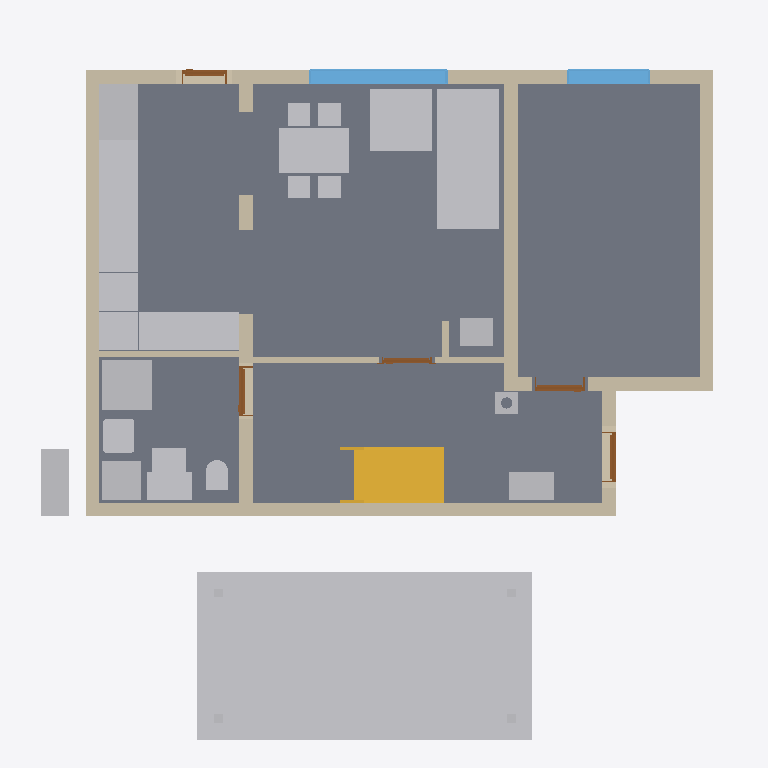
Plan cut of the same IFC building model at storey 'Foundations' (level 0.00 m, cut at 1.40 m), seen from above with north up, elements coloured by IFC class: 24 other elements (light grey), 11 walls (beige), 5 slabs (grey), 5 doors (brown), 2 windows (light blue), 1 stair (yellow). Cut surfaces are drawn darker.
Extent 12.3 m × 12.7 m × 9.9 m (x, y, z). Storeys (14): Foundations at 0.00 m; Ground floor at 0.00 m; Upper floor at 3.08 m; Roof - -1: Thermal insulation under rafters at 3.08 m; Roof - -2: Vapour barrier at 3.08 m; Roof - -3: Gypsum plasterboard at 3.08 m; Roof - 0: Rafters at 3.08 m; Roof - 0a: Collar ties at 3.08 m; Roof - +1: Wood fiberboard at 3.08 m; Roof - +2: Underlay at 3.08 m; Roof - +3: Counter-battens at 3.08 m; Roof - +4: Tile battens at 3.08 m; Roof - +5: Tiles at 3.08 m; Roof - +6: Windows at 3.08 m. Elements (461): 295 IfcBeam, 73 IfcSlab, 30 IfcWall, 17 IfcFurniture, 9 IfcWindow, 8 IfcDoor, 8 IfcFooting, 7 IfcCovering, 6 IfcBuildingElementProxy, 5 IfcSanitaryTerminal, 2 IfcStair, 1 IfcChimney.

HEADER;
FILE_DESCRIPTION(('ViewDefinition[DesignTransferView]'),'2;1');
FILE_NAME('/dev/null','2026-10-21T06:46:03+02:00',(''),(''),'IfcOpenShell 0.8.5','IfcOpenShell 0.8.5','Nobody');
FILE_SCHEMA(('IFC4'));
ENDSEC;
DATA;
#1=IFCPROJECT('39eBUCGSD688dZi6hT4QFU',$,'My house',$,$,$,$,(#10,#15),#5);
#19=IFCSITE('3iO8W6uNT4Ku_fUiMljLdy',$,'Site',$,$,#37881,$,$,$,$,$,$,$,$);
#20=IFCBUILDING('0wukQbymf1mPUxqjCf3oAg',$,'My house',$,$,#37886,$,$,$,$,$,$);
#33=IFCBUILDINGSTOREY('2Qf5AN25P20gOpNprnaP$S',$,'Foundations',$,$,#37921,$,$,$,0.0);
#40=IFCBUILDINGSTOREY('18EGCWy8n7hRy34LaZgvfJ',$,'Ground floor',$,$,#37926,$,$,$,0.0);
#46=IFCBUILDINGSTOREY('2oZL7Po7j9TBjqh$rfLp4y',$,'Upper floor',$,$,#37931,$,$,$,3.085);
#16141=IFCBUILDINGSTOREY('3LRVv66l9ENRNzAt5dyi1c',$,'Roof - -1: Thermal insulation under rafters','Visibility container for Thermal insulation under rafters','ROOF_LAYER',#37936,$,$,$,3.085);
#16147=IFCBUILDINGSTOREY('2_nsG0Dmf34869$Mzigujm',$,'Roof - -2: Vapour barrier','Visibility container for Vapour barrier','ROOF_LAYER',#37941,$,$,$,3.085);
#16153=IFCBUILDINGSTOREY('2EfbsqVMr27P9rXMXAKJvl',$,'Roof - -3: Gypsum plasterboard','Visibility container for Gypsum plasterboard','ROOF_LAYER',#37946,$,$,$,3.085);
#16159=IFCBUILDINGSTOREY('3B0BqRsyT5EhBdt2r4Fe$i',$,'Roof - 0: Rafters','Visibility container for Rafters','ROOF_LAYER',#37951,$,$,$,3.085);
#16165=IFCBUILDINGSTOREY('29m8_lPkfAnw90Bs5P4Nc$',$,'Roof - 0a: Collar ties','Visibility container for Collar ties','ROOF_LAYER',#37956,$,$,$,3.085);
#16171=IFCBUILDINGSTOREY('1aengX6KLCHOoN$Lvof0nK',$,'Roof - +1: Wood fiberboard','Visibility container for Wood fiberboard','ROOF_LAYER',#37961,$,$,$,3.085);
#16177=IFCBUILDINGSTOREY('2Nr2vFOHDDbOup7yJTExgi',$,'Roof - +2: Underlay','Visibility container for Roofing underlay','ROOF_LAYER',#37966,$,$,$,3.085);
#16183=IFCBUILDINGSTOREY('1onO9J1hPEYQ7uZqjyT9pE',$,'Roof - +3: Counter-battens','Visibility container for Counter-battens','ROOF_LAYER',#37971,$,$,$,3.085);
#16189=IFCBUILDINGSTOREY('2M2sjaRfL5Gw3LhBwbfi81',$,'Roof - +4: Tile battens','Visibility container for Tile battens','ROOF_LAYER',#37976,$,$,$,3.085);
#16195=IFCBUILDINGSTOREY('37pAdvm4X9Lx5D7I6Klwq6',$,'Roof - +5: Tiles','Visibility container for Roof tiles','ROOF_LAYER',#37981,$,$,$,3.085);
#16201=IFCBUILDINGSTOREY('0cR88U6UL8exV$YpkzUb4f',$,'Roof - +6: Windows','Visibility container for Roof windows','ROOF_LAYER',#37986,$,$,$,3.085);
#125=IFCSLAB('1wonZxl5z5GOL88lu5pG74',$,'Kuchyn',$,$,#39681,#137,$,$);
#32340=IFCBUILDINGELEMENTPROXY('0Z$2qmaVL1Pe0VB0b0PaEn',$,'Garage floor',$,'BOX',#37916,#32354,$,.USERDEFINED.);
#80=IFCSLAB('3LerMK0Jz4o9TjGwZQXMgD',$,'Pokoj',$,$,#39676,#93,$,$);
#158=IFCSLAB('0O6yPpTlz85f3VciOS0$i2',$,'Chodba',$,$,#39686,#170,$,$);
#191=IFCSLAB('2yIyIiU_v9ovoJRorqS4sD',$,'Koupelna',$,$,#39691,#203,$,$);
#3219=IFCFURNITURE('0Dn_QXF1X4HfVYnS0_TPf$',$,'Gauc',$,$,#40251,#3228,$,$);
#289=IFCWALL('2O5IH1dBf7CBvyDtVY0kpy',$,'Wall 1',$,$,#40051,#310,$,$);
#315=IFCWALL('0VzqICwgr0Gg5Fp4sQdeo8',$,'Wall 2',$,$,#40056,#335,$,$);
#340=IFCWALL('1sCmv0i_fETQ$VD1eq7eCV',$,'Wall 3',$,$,#40061,#360,$,$);
#4968=IFCFURNITURE('0M4tVRmJP4qvpqHngRvxXW',$,'Stul',$,$,#40296,#4977,$,$);
#4589=IFCFURNITURE('0idt0QjpT36P5naUAzaN7a',$,'Kuch.?Linka',$,'Kuch.?Linka',#40286,#4601,$,.USERDEFINED.);
#4209=IFCSTAIR('1bvf27Y_z7swhiIqxy1tbQ',$,'Main stair',$,$,#40041,$,$,.STRAIGHT_RUN_STAIR.);
#415=IFCWALL('2oC5G0a2r7oR9ZWQ$rdcUd',$,'Wall 6',$,$,#40076,#435,$,$);
#365=IFCWALL('1LcHfa7a54iwEssFEQsebl',$,'Wall 4',$,$,#40066,#385,$,$);
#3311=IFCFURNITURE('0_FyPr46v8Jfk7BtSpZYyC',$,'Gauc',$,$,#40256,#3320,$,$);
#440=IFCWALL('1NSjG8gszFHgKMf02AgNXs',$,'Wall 7',$,$,#40081,#460,$,$);
#3445=IFCSANITARYTERMINAL('0Goiz6DqPBbh_mzZc$Mosw',$,'Sprcha',$,$,#40206,#3454,$,$);
#4623=IFCFURNITURE('1Ywfbn3_z79PqXIpAjdZCn',$,'Kuch.?Linka',$,'Kuch.?Linka',#40291,#4635,$,.USERDEFINED.);
#4521=IFCFURNITURE('1hZv9gfyL3UP8wNcovBsQl',$,'Lednice',$,'Lednice',#40276,#4533,$,.USERDEFINED.);
#923=IFCWINDOW('2cjMMeAr10qxTMbDMDPOfI',$,'Window 2',$,$,#43506,#924,$,1.375,2.5,.WINDOW.,.SINGLE_PANEL.,$);
#2954=IFCFURNITURE('3$TN9XbtP4aPUTsUxGFvzL',$,'Tepelné?Čerpadlo',$,'Tepelné?Čerpadlo',#40226,#2966,$,.USERDEFINED.);
#1357=IFCWALL('3xMYxUyNn03B7mwNm48b4K',$,'Wall 8',$,$,#40086,#1377,$,$);
#3024=IFCFURNITURE('1Fyy$o3B9EMh1y8JqwFqzf',$,'Zásobník?TUV',$,'Zásobník?TUV',#40236,#3036,$,.USERDEFINED.);
#4453=IFCFURNITURE('3Q34buNJj3Vh7CkrUFJuw5',$,'Dřez',$,'Dřez',#40266,#4465,$,.USERDEFINED.);
#4555=IFCFURNITURE('3aoSq78Bn9AvZ43jB99rjs',$,'Sporák',$,'Sporák',#40281,#4567,$,.USERDEFINED.);
#390=IFCWALL('0t3rLc1Mf7KRMxz0WVs6LN',$,'Wall 5',$,$,#40071,#410,$,$);
#4487=IFCFURNITURE('30jNAPx0f0rQumrKhQr2JJ',$,'Myčka',$,'Myčka',#40271,#4499,$,.USERDEFINED.);
#2989=IFCFURNITURE('0dxcOEUFT0gAsYtF$xd$WE',$,'Rozvaděč',$,'Rozvaděč',#40231,#3001,$,.USERDEFINED.);
#1019=IFCWINDOW('36uqvvd9PAJQ25GEqqs$2G',$,'Window 3',$,$,#43511,#1020,$,1.375,1.5,.WINDOW.,.SINGLE_PANEL.,$);
#3059=IFCFURNITURE('0yCIuFVM1CXByqYqprb4I8',$,'Hydro-?box',$,'Hydro-?box',#40241,#3071,$,.USERDEFINED.);
#3569=IFCWALL('3H70ORoF58hPFn1ROMxGi1',$,'Wall 10',$,$,#40136,#3589,$,$);
#3383=IFCSANITARYTERMINAL('2eCkkSMXnCxv1CSI_bIzcf',$,'Umyv',$,$,#40201,#3392,$,$);
#4418=IFCFURNITURE('2dPBvuUOv0PRopkh7JdwZH',$,'Kamna',$,'Kamna',#40261,#4430,$,.USERDEFINED.);
#3094=IFCFURNITURE('0Gm6$EKavAC9P09CvMdDsx',$,'Vodo-?měr',$,'Vodo-?měr',#40246,#3106,$,.USERDEFINED.);
#2928=IFCWALL('3BJJaxcIn7DftcX83KZERX',$,'Wall 9',$,$,#40131,#2949,$,$);
#3547=IFCSANITARYTERMINAL('0onl5MNGP0oP5n$QQNAKI_',$,'WC',$,$,#40211,#3556,$,$);
#2425=IFCSLAB('1JQRqDFA505vNDPusCNIle',$,'Foundation base plate',$,$,#39696,#2438,$,.BASESLAB.);
#4388=IFCCHIMNEY('1PH1f4pyz93P75YtrZ7cmy',$,'Main chimney',$,$,#39591,#4408,$,.NOTDEFINED.);
#3801=IFCDOOR('2iZ2TWF$v3W8k$UMMspaHA',$,'Door 4',$,$,#43476,#3811,$,2.375,0.9,.DOOR.,.SINGLE_SWING_LEFT.,$);
#4037=IFCDOOR('1OZn0mMrz1qhPc$8wIzPmg',$,'Door 5',$,$,#43481,#4047,$,2.13,0.9,.DOOR.,.SINGLE_SWING_LEFT.,$);
#660=IFCDOOR('28EadhILr8Qgdy8l_tXUvk',$,'Door 1',$,$,#43461,#670,$,2.13,0.9,.DOOR.,.SINGLE_SWING_LEFT.,$);
#1115=IFCDOOR('2MdHsxz593Hu1qIcbBhJ7X',$,'Door 2',$,$,#43466,#1125,$,2.125,0.8,.DOOR.,.SINGLE_SWING_LEFT.,$);
#3594=IFCWALL('28EWE_flHB3fzyk35gqRzS',$,'Wall 11',$,$,#40141,#3614,$,$);
#3637=IFCDOOR('0kLjul1Kf9fAtpgRP8_trF',$,'Door 3',$,$,#43471,#3647,$,2.375,0.9,.DOOR.,.SINGLE_SWING_RIGHT.,$);
#32239=IFCBUILDINGELEMENTPROXY('2djvDQJCD3fx6J2kCYuISy',$,'Garage post 1',$,'BOX',#37891,#32254,$,.USERDEFINED.);
#32259=IFCBUILDINGELEMENTPROXY('0mP9eLH7P4AAN6rmIBD9ip',$,'Garage post 2',$,'BOX',#37896,#32273,$,.USERDEFINED.);
#32278=IFCBUILDINGELEMENTPROXY('3M7gJK0JTBNAPXaQoMmEvA',$,'Garage post 3',$,'BOX',#37901,#32292,$,.USERDEFINED.);
#32297=IFCBUILDINGELEMENTPROXY('1AwkW_qmbBVQKzxpF3se_t',$,'Garage post 4',$,'BOX',#37906,#32311,$,.USERDEFINED.);
ENDSEC;
